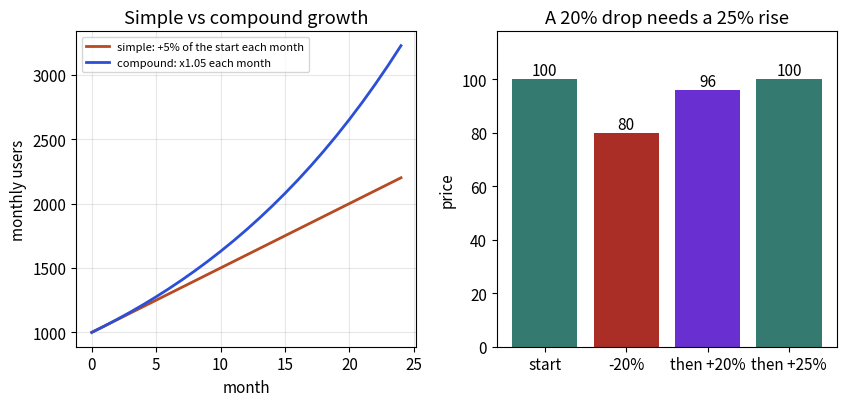

The matplotlib source for this figure:
import matplotlib
matplotlib.use("Agg")
import numpy as np, matplotlib.pyplot as plt
plt.rcParams.update({"font.size": 11})
fig, ax = plt.subplots(1, 2, figsize=(8.6, 4.2))
m = np.arange(0, 25)
ax[0].plot(m, 1000 * (1 + 0.05 * m), color="#b84a22", lw=2, label="simple: +5% of the start each month")
ax[0].plot(m, 1000 * 1.05 ** m, color="#2b4fd6", lw=2, label="compound: x1.05 each month")
ax[0].set_xlabel("month"); ax[0].set_ylabel("monthly users"); ax[0].set_title("Simple vs compound growth")
ax[0].legend(fontsize=8, loc="upper left"); ax[0].grid(alpha=.3)
labels = ["start", "-20%", "then +20%", "then +25%"]
vals = [100, 80, 96, 100]
cols = ["#357a70", "#aa2d26", "#6a2fd0", "#357a70"]
ax[1].bar(labels, vals, color=cols)
for i, v in enumerate(vals): ax[1].text(i, v + 1.5, str(v), ha="center")
ax[1].set_ylim(0, 118); ax[1].set_title("A 20% drop needs a 25% rise"); ax[1].set_ylabel("price")
plt.tight_layout(); plt.savefig("ch01_growth.png", dpi=110)
